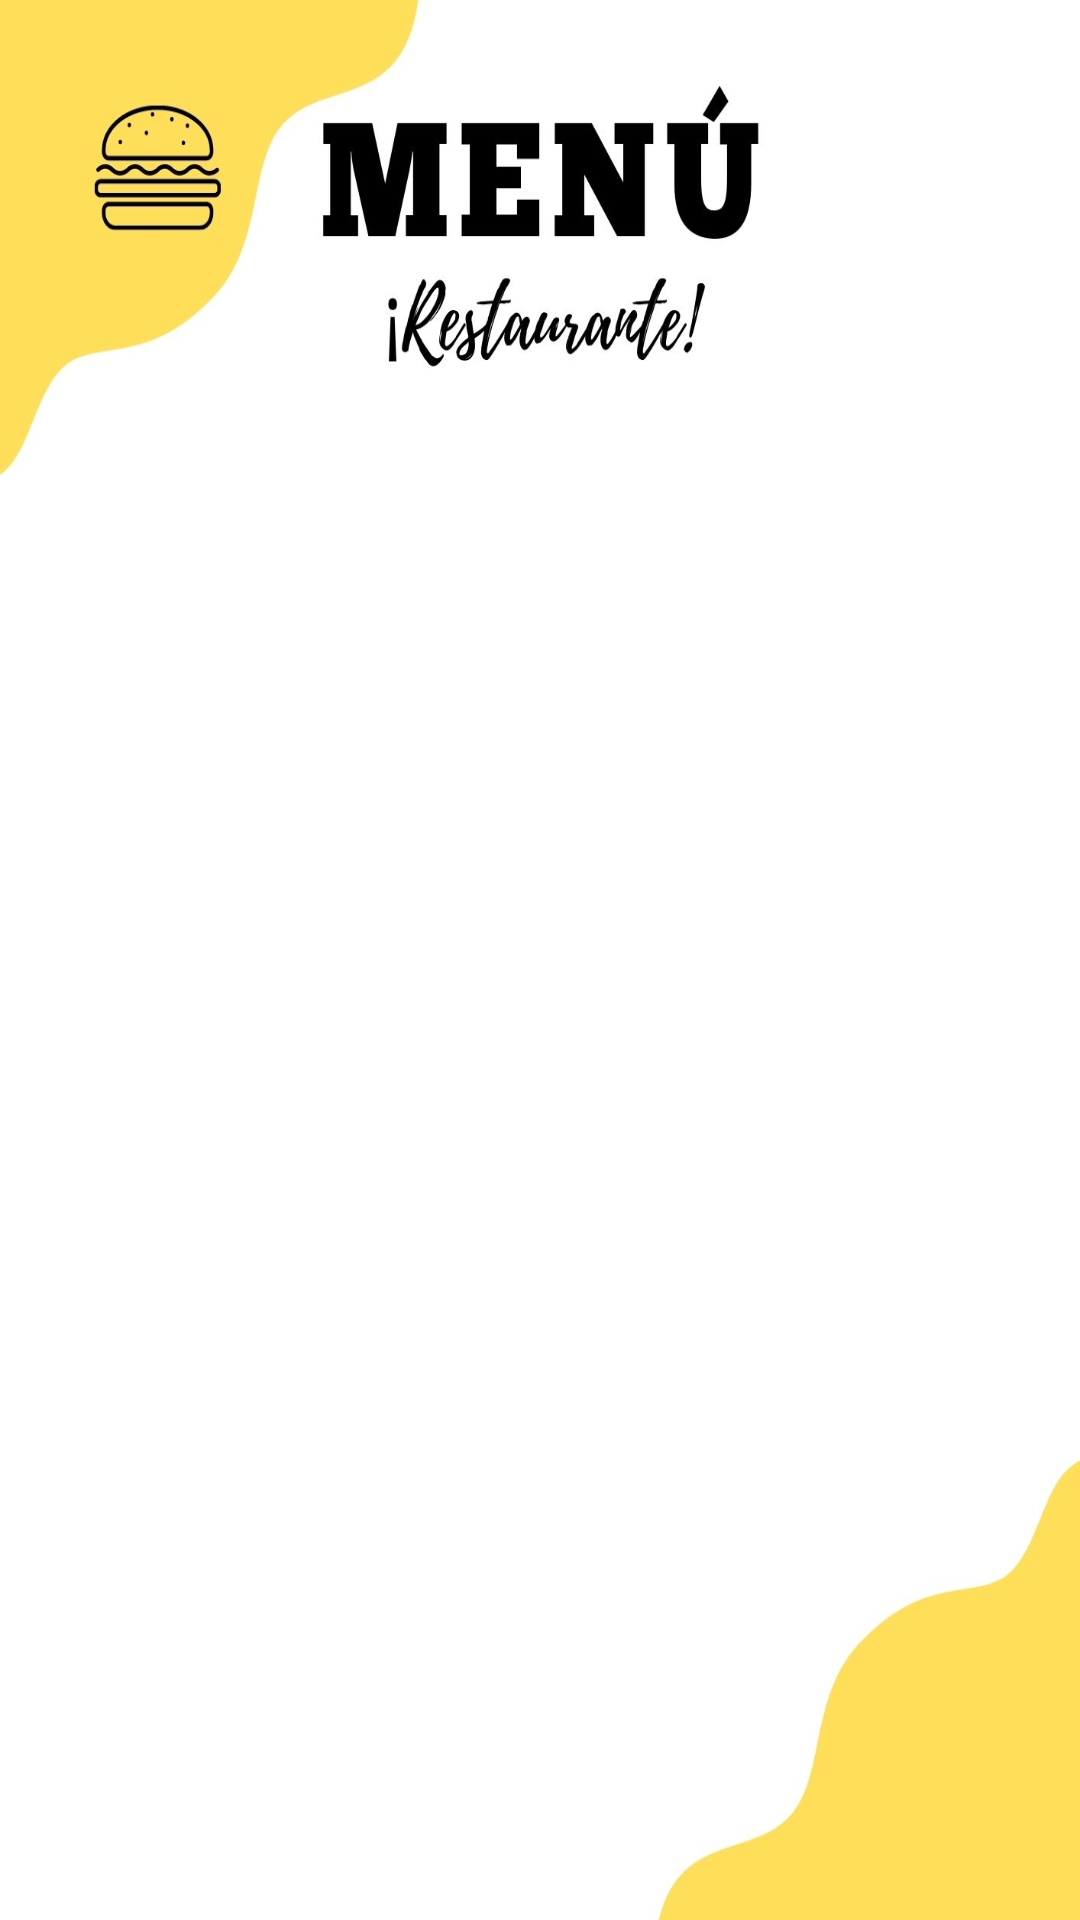

Layout XML and referenced resources for this Android screen:
<!-- AndroidManifest.xml: application theme Theme.VirtualMenu -->
<!-- res/layout/activity_bebidas.xml -->
<?xml version="1.0" encoding="utf-8"?>
<androidx.constraintlayout.widget.ConstraintLayout xmlns:android="http://schemas.android.com/apk/res/android"
    xmlns:app="http://schemas.android.com/apk/res-auto"
    xmlns:tools="http://schemas.android.com/tools"
    android:layout_width="match_parent"
    android:layout_height="match_parent"
    tools:context=".BebidasActivity"
    android:background="@drawable/fondomenu">

</androidx.constraintlayout.widget.ConstraintLayout>
<!-- resources referenced by this layout -->
<resources>
  <!-- drawable fondomenu: jpg bitmap (drawable, 77360 bytes) -->
  <style name="Theme.VirtualMenu" parent="Base.Theme.VirtualMenu" />
  <style name="Base.Theme.VirtualMenu" parent="Theme.Material3.DayNight.NoActionBar">
          
          
      </style>
</resources>
